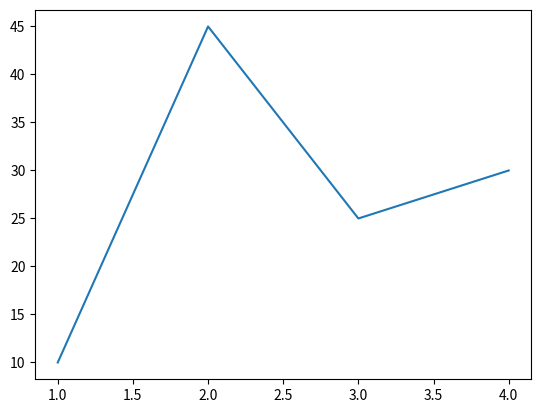

Source code (Python):
import matplotlib.pyplot as plt 

x=[1,2,3,4]
y =[10,45,25,30]

plt.plot(x,y)

plt.show()
